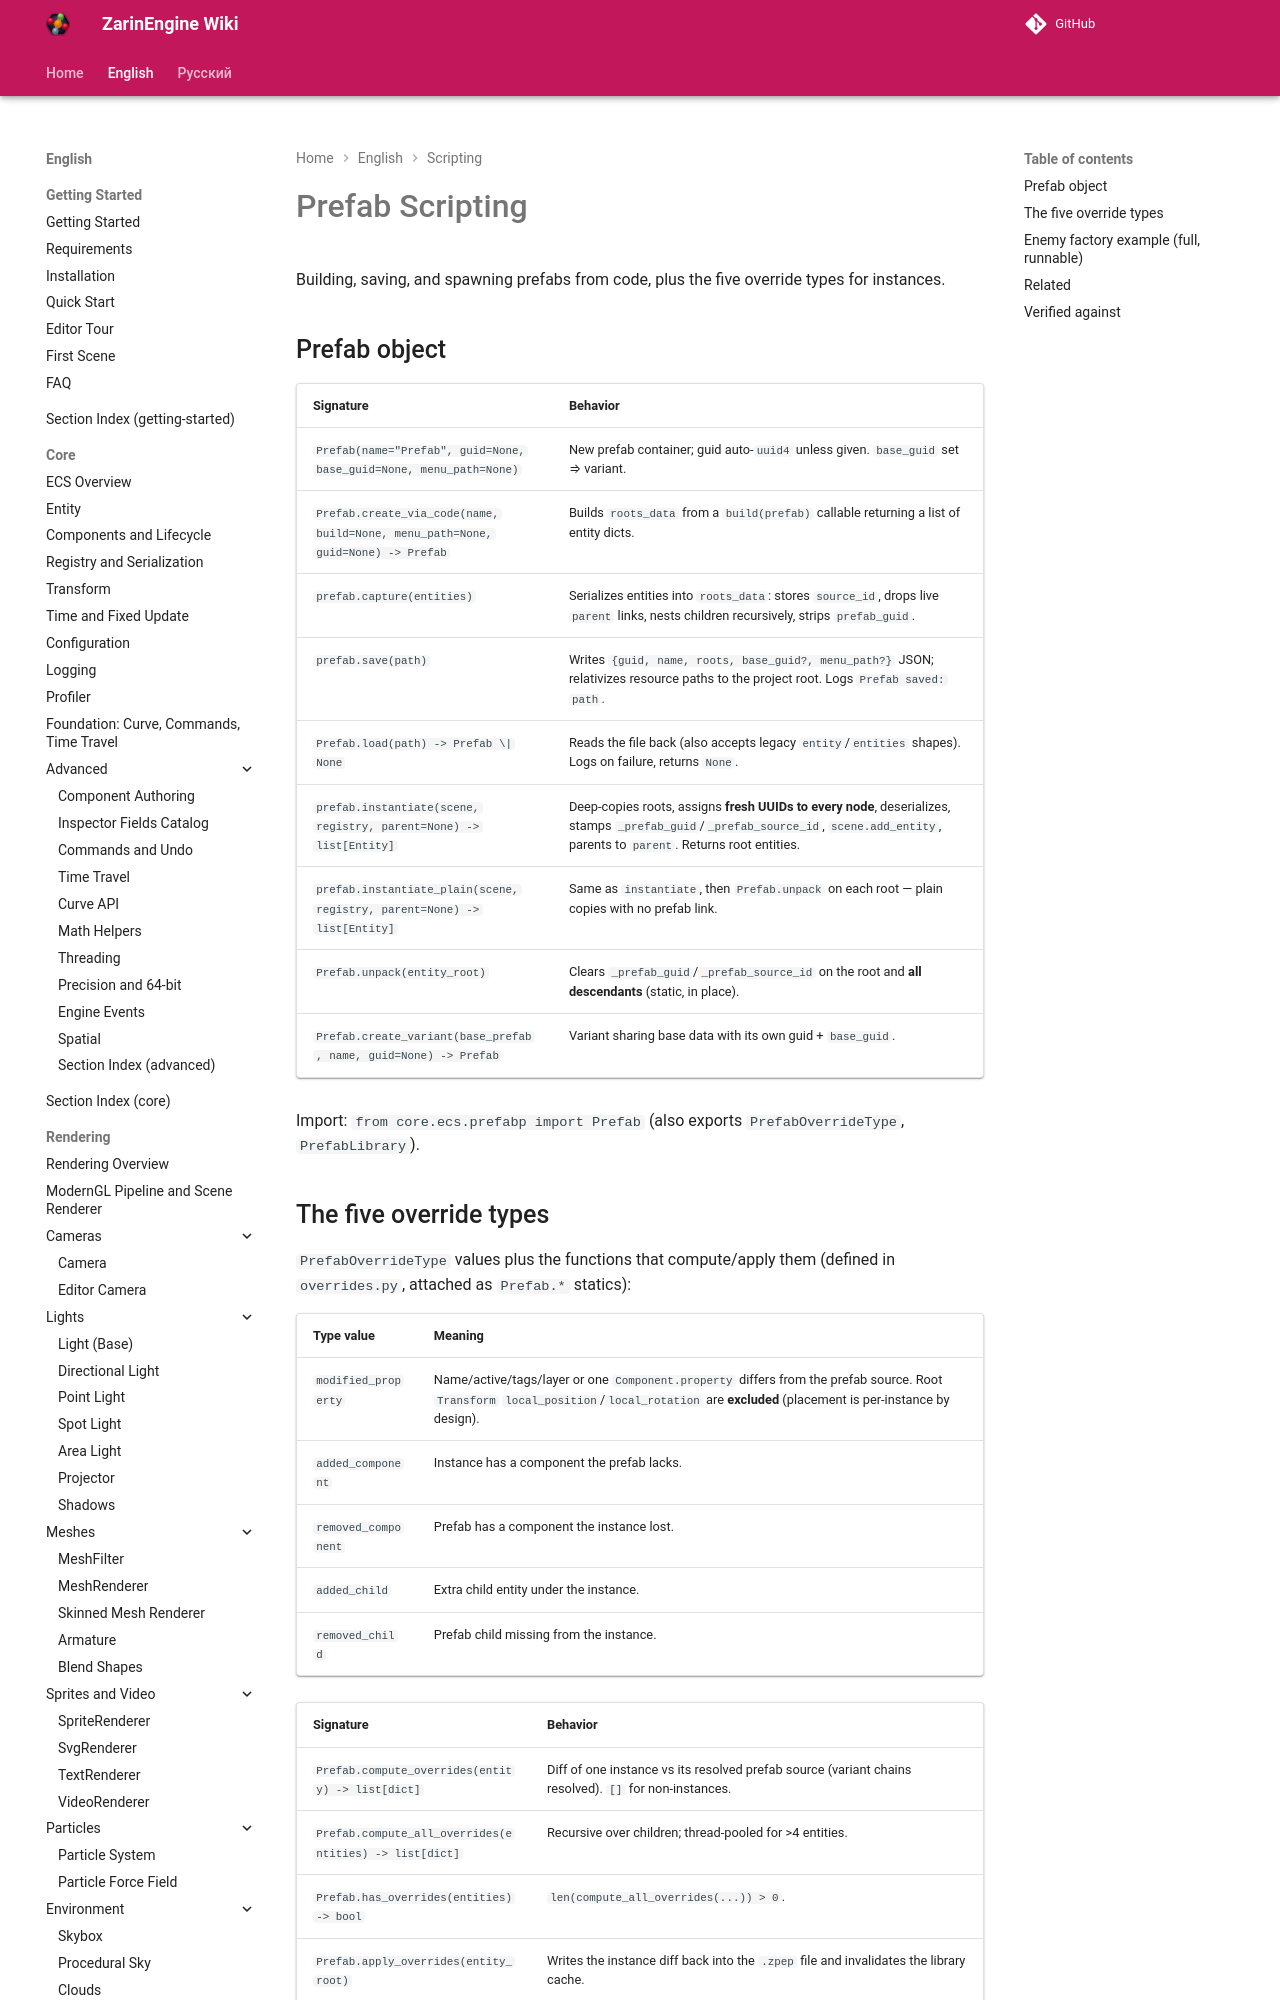

repository: EgorKonstrukt/ZarinEngineWiki · page: en/scripting/prefab-scripting/index.html · generator: mkdocs

# Prefab Scripting

Building, saving, and spawning prefabs from code, plus the five override types for instances.

## Prefab object

| Signature | Behavior |
|---|---|
| `Prefab(name="Prefab", guid=None, base_guid=None, menu_path=None)` | New prefab container; guid auto-`uuid4` unless given. `base_guid` set ⇒ variant. |
| `Prefab.create_via_code(name, build=None, menu_path=None, guid=None) -> Prefab` | Builds `roots_data` from a `build(prefab)` callable returning a list of entity dicts. |
| `prefab.capture(entities)` | Serializes entities into `roots_data`: stores `source_id`, drops live `parent` links, nests children recursively, strips `prefab_guid`. |
| `prefab.save(path)` | Writes `{guid, name, roots, base_guid?, menu_path?}` JSON; relativizes resource paths to the project root. Logs `Prefab saved: path`. |
| `Prefab.load(path) -> Prefab \| None` | Reads the file back (also accepts legacy `entity`/`entities` shapes). Logs on failure, returns `None`. |
| `prefab.instantiate(scene, registry, parent=None) -> list[Entity]` | Deep-copies roots, assigns **fresh UUIDs to every node**, deserializes, stamps `_prefab_guid`/`_prefab_source_id`, `scene.add_entity`, parents to `parent`. Returns ro
